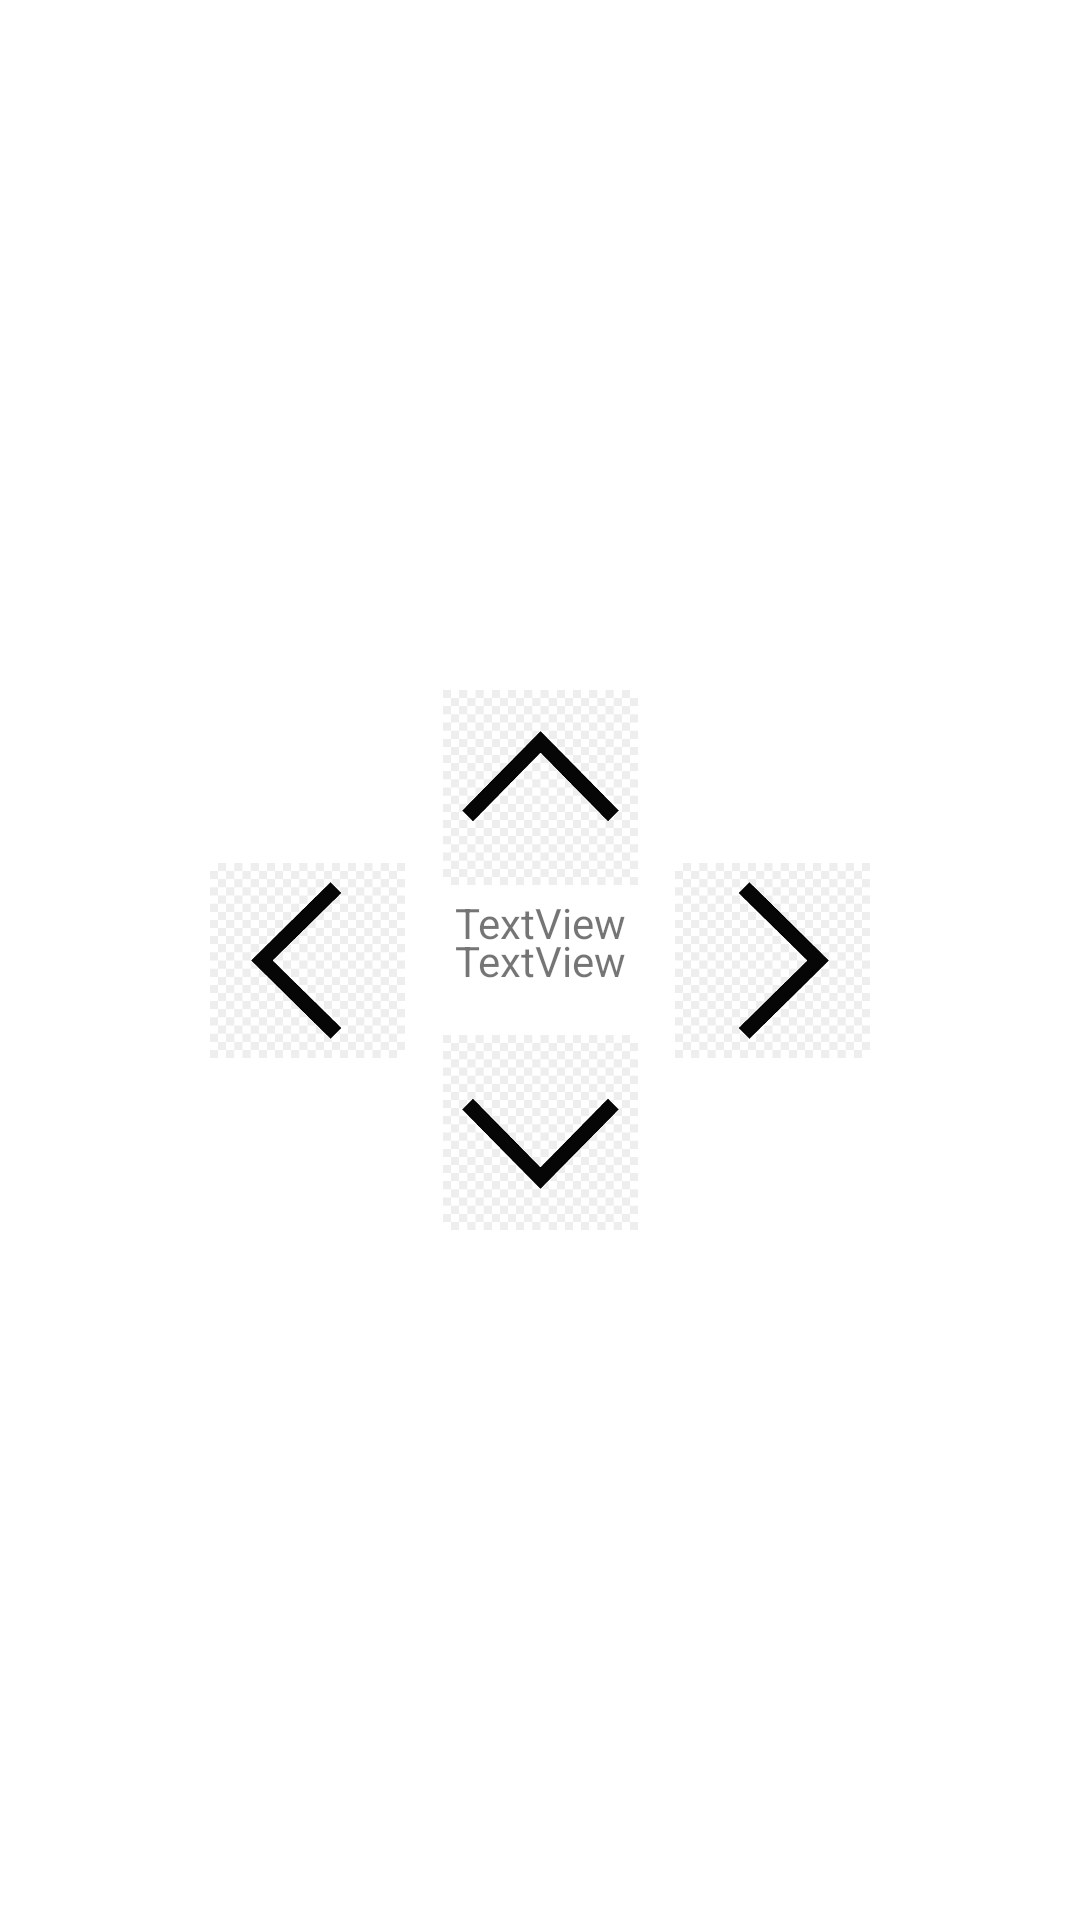

The Android layout XML behind this screen, and the referenced resources:
<!-- AndroidManifest.xml: application theme Theme.Messurehut -->
<!-- res/layout/activity_spirit_level.xml -->
<?xml version="1.0" encoding="utf-8"?>
<androidx.constraintlayout.widget.ConstraintLayout xmlns:android="http://schemas.android.com/apk/res/android"
    xmlns:app="http://schemas.android.com/apk/res-auto"
    xmlns:tools="http://schemas.android.com/tools"
    android:layout_width="match_parent"
    android:layout_height="match_parent"
    tools:context=".SpiritLevelActivity">

    <ImageView
        android:id="@+id/up"
        android:layout_width="65dp"
        android:layout_height="65dp"
        android:layout_marginTop="230dp"
        app:layout_constraintEnd_toEndOf="parent"
        app:layout_constraintStart_toStartOf="parent"
        app:layout_constraintTop_toTopOf="parent"
        app:srcCompat="@drawable/icon_arrow_up" />

    <ImageView
        android:id="@+id/down"
        android:layout_width="65dp"
        android:layout_height="65dp"
        android:layout_marginBottom="230dp"
        app:layout_constraintBottom_toBottomOf="parent"
        app:layout_constraintEnd_toEndOf="parent"
        app:layout_constraintStart_toStartOf="parent"
        app:srcCompat="@drawable/icon_arrow_down" />

    <ImageView
        android:id="@+id/left"
        android:layout_width="65dp"
        android:layout_height="65dp"
        android:layout_marginStart="70dp"
        app:layout_constraintBottom_toBottomOf="parent"
        app:layout_constraintStart_toStartOf="parent"
        app:layout_constraintTop_toTopOf="parent"
        app:srcCompat="@drawable/icon_arrow_left" />

    <ImageView
        android:id="@+id/right"
        android:layout_width="65dp"
        android:layout_height="65dp"
        android:layout_marginEnd="70dp"
        app:layout_constraintBottom_toBottomOf="parent"
        app:layout_constraintEnd_toEndOf="parent"
        app:layout_constraintTop_toTopOf="parent"
        app:srcCompat="@drawable/icon_arrow_right" />

    <TextView
        android:id="@+id/X"
        android:layout_width="wrap_content"
        android:layout_height="wrap_content"
        android:text="TextView"
        app:layout_constraintBottom_toBottomOf="parent"
        app:layout_constraintEnd_toEndOf="parent"
        app:layout_constraintHorizontal_bias="0.501"
        app:layout_constraintStart_toStartOf="parent"
        app:layout_constraintTop_toTopOf="parent"
        app:layout_constraintVertical_bias="0.48000002" />

    <TextView
        android:id="@+id/Y"
        android:layout_width="wrap_content"
        android:layout_height="wrap_content"
        android:text="TextView"
        app:layout_constraintBottom_toBottomOf="parent"
        app:layout_constraintEnd_toEndOf="parent"
        app:layout_constraintHorizontal_bias="0.501"
        app:layout_constraintStart_toStartOf="parent"
        app:layout_constraintTop_toTopOf="parent" />

</androidx.constraintlayout.widget.ConstraintLayout>
<!-- resources referenced by this layout -->
<resources>
  <!-- drawable icon_arrow_down: png bitmap (drawable, 2024 bytes) -->
  <!-- drawable icon_arrow_left: png bitmap (drawable, 1875 bytes) -->
  <!-- drawable icon_arrow_right: png bitmap (drawable, 1809 bytes) -->
  <!-- drawable icon_arrow_up: png bitmap (drawable, 2007 bytes) -->
  <style name="Theme.Messurehut" parent="Theme.MaterialComponents.DayNight.DarkActionBar">
          
          <item name="colorPrimary">@color/purple_500</item>
          <item name="colorPrimaryVariant">@color/purple_700</item>
          <item name="colorOnPrimary">@color/white</item>
          
          <item name="colorSecondary">@color/teal_200</item>
          <item name="colorSecondaryVariant">@color/teal_700</item>
          <item name="colorOnSecondary">@color/black</item>
          
          <item name="android:statusBarColor" tools:targetApi="l">?attr/colorPrimaryVariant</item>
          
      </style>
  <!-- not gathered from this repository: default colours our renderer supplied (Android Studio template values) -->
  <color name="purple_500">#FF6200EE</color>
  <color name="purple_700">#FF3700B3</color>
  <color name="teal_200">#FF03DAC5</color>
  <color name="teal_700">#FF018786</color>
  <color name="black">#FF000000</color>
  <color name="white">#FFFFFFFF</color>
</resources>
